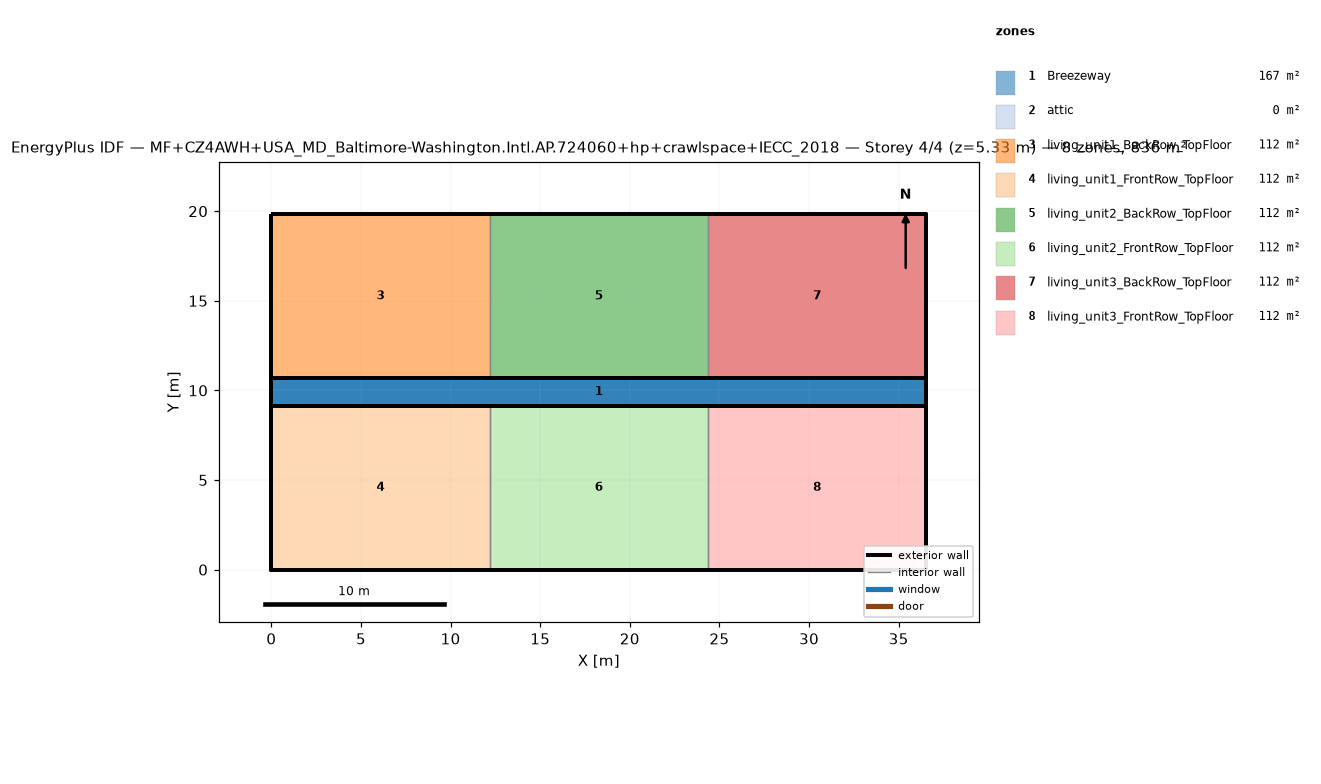
=== STOREY PLAN SPEC (per zone: floor XY polygon, exterior-wall plan segments, windows/doors) ===
zone 1: Breezeway  (167.0 m²)
  floor: (36.54, 9.16) (0.00, 9.16) (0.00, 10.68) (36.54, 10.68)
  floor: (36.54, 9.16) (0.00, 9.16) (0.00, 10.68) (36.54, 10.68)
  floor: (36.54, 9.16) (0.00, 9.16) (0.00, 10.68) (36.54, 10.68)
zone 2: attic  (0.0 m²)
  exterior wall: (36.54, 0.00) – (36.54, 19.84) – (36.54, 9.92)  [29.8 m]
  exterior wall: (0.00, 19.84) – (0.00, 0.00) – (0.00, 9.92)  [29.8 m]
zone 3: living_unit1_BackRow_TopFloor  (111.5 m²)
  floor: (12.18, 10.68) (0.00, 10.68) (0.00, 19.84) (12.18, 19.84)
  exterior wall: (12.18, 19.84) – (0.00, 19.84)  [12.2 m]
  exterior wall: (0.00, 19.84) – (0.00, 10.68)  [9.2 m]
  exterior wall: (0.00, 10.68) – (12.18, 10.68)  [12.2 m]
  interior walls: 1
zone 4: living_unit1_FrontRow_TopFloor  (111.5 m²)
  floor: (12.18, 0.00) (0.00, 0.00) (0.00, 9.16) (12.18, 9.16)
  exterior wall: (0.00, 0.00) – (12.18, 0.00)  [12.2 m]
  exterior wall: (0.00, 9.16) – (0.00, 0.00)  [9.2 m]
  exterior wall: (12.18, 9.16) – (0.00, 9.16)  [12.2 m]
  interior walls: 1
zone 5: living_unit2_BackRow_TopFloor  (111.5 m²)
  floor: (24.36, 10.68) (12.18, 10.68) (12.18, 19.84) (24.36, 19.84)
  exterior wall: (12.18, 10.68) – (24.36, 10.68)  [12.2 m]
  exterior wall: (24.36, 19.84) – (12.18, 19.84)  [12.2 m]
  interior walls: 2
zone 6: living_unit2_FrontRow_TopFloor  (111.5 m²)
  floor: (24.36, 0.00) (12.18, 0.00) (12.18, 9.16) (24.36, 9.16)
  exterior wall: (12.18, 0.00) – (24.36, 0.00)  [12.2 m]
  exterior wall: (24.36, 9.16) – (12.18, 9.16)  [12.2 m]
  interior walls: 2
zone 7: living_unit3_BackRow_TopFloor  (111.5 m²)
  floor: (36.54, 10.68) (24.36, 10.68) (24.36, 19.84) (36.54, 19.84)
  exterior wall: (36.54, 10.68) – (36.54, 19.84)  [9.2 m]
  exterior wall: (36.54, 19.84) – (24.36, 19.84)  [12.2 m]
  exterior wall: (24.36, 10.68) – (36.54, 10.68)  [12.2 m]
  interior walls: 1
zone 8: living_unit3_FrontRow_TopFloor  (111.5 m²)
  floor: (36.54, 0.00) (24.36, 0.00) (24.36, 9.16) (36.54, 9.16)
  exterior wall: (24.36, 0.00) – (36.54, 0.00)  [12.2 m]
  exterior wall: (36.54, 0.00) – (36.54, 9.16)  [9.2 m]
  exterior wall: (36.54, 9.16) – (24.36, 9.16)  [12.2 m]
  interior walls: 1

=== DERIVED (storey summary) ===
Building: MF+CZ4AWH+USA_MD_Baltimore-Washington.Intl.AP.724060+hp+crawlspace+IECC_2018
Storey: 4 of 4  (floor level z = 5.33 m)
Storey gross floor area: 836.2 m²
Zones on this storey: 8
  - Breezeway: floor 167.0 m²
  - attic: floor 0.0 m²; exterior wall 59.5 m (81.9 m²); WWR 0.0%
  - living_unit1_BackRow_TopFloor: floor 111.5 m²; exterior wall 33.5 m (86.9 m²); WWR 0.0%
  - living_unit1_FrontRow_TopFloor: floor 111.5 m²; exterior wall 33.5 m (86.9 m²); WWR 0.0%
  - living_unit2_BackRow_TopFloor: floor 111.5 m²; exterior wall 24.4 m (63.1 m²); WWR 0.0%
  - living_unit2_FrontRow_TopFloor: floor 111.5 m²; exterior wall 24.4 m (63.1 m²); WWR 0.0%
  - living_unit3_BackRow_TopFloor: floor 111.5 m²; exterior wall 33.5 m (86.9 m²); WWR 0.0%
  - living_unit3_FrontRow_TopFloor: floor 111.5 m²; exterior wall 33.5 m (86.9 m²); WWR 0.0%
Zone adjacency (shared interzone walls):
  - living_unit1_BackRow_TopFloor ↔ living_unit2_BackRow_TopFloor
  - living_unit1_FrontRow_TopFloor ↔ living_unit2_FrontRow_TopFloor
  - living_unit2_BackRow_TopFloor ↔ living_unit3_BackRow_TopFloor
  - living_unit2_FrontRow_TopFloor ↔ living_unit3_FrontRow_TopFloor